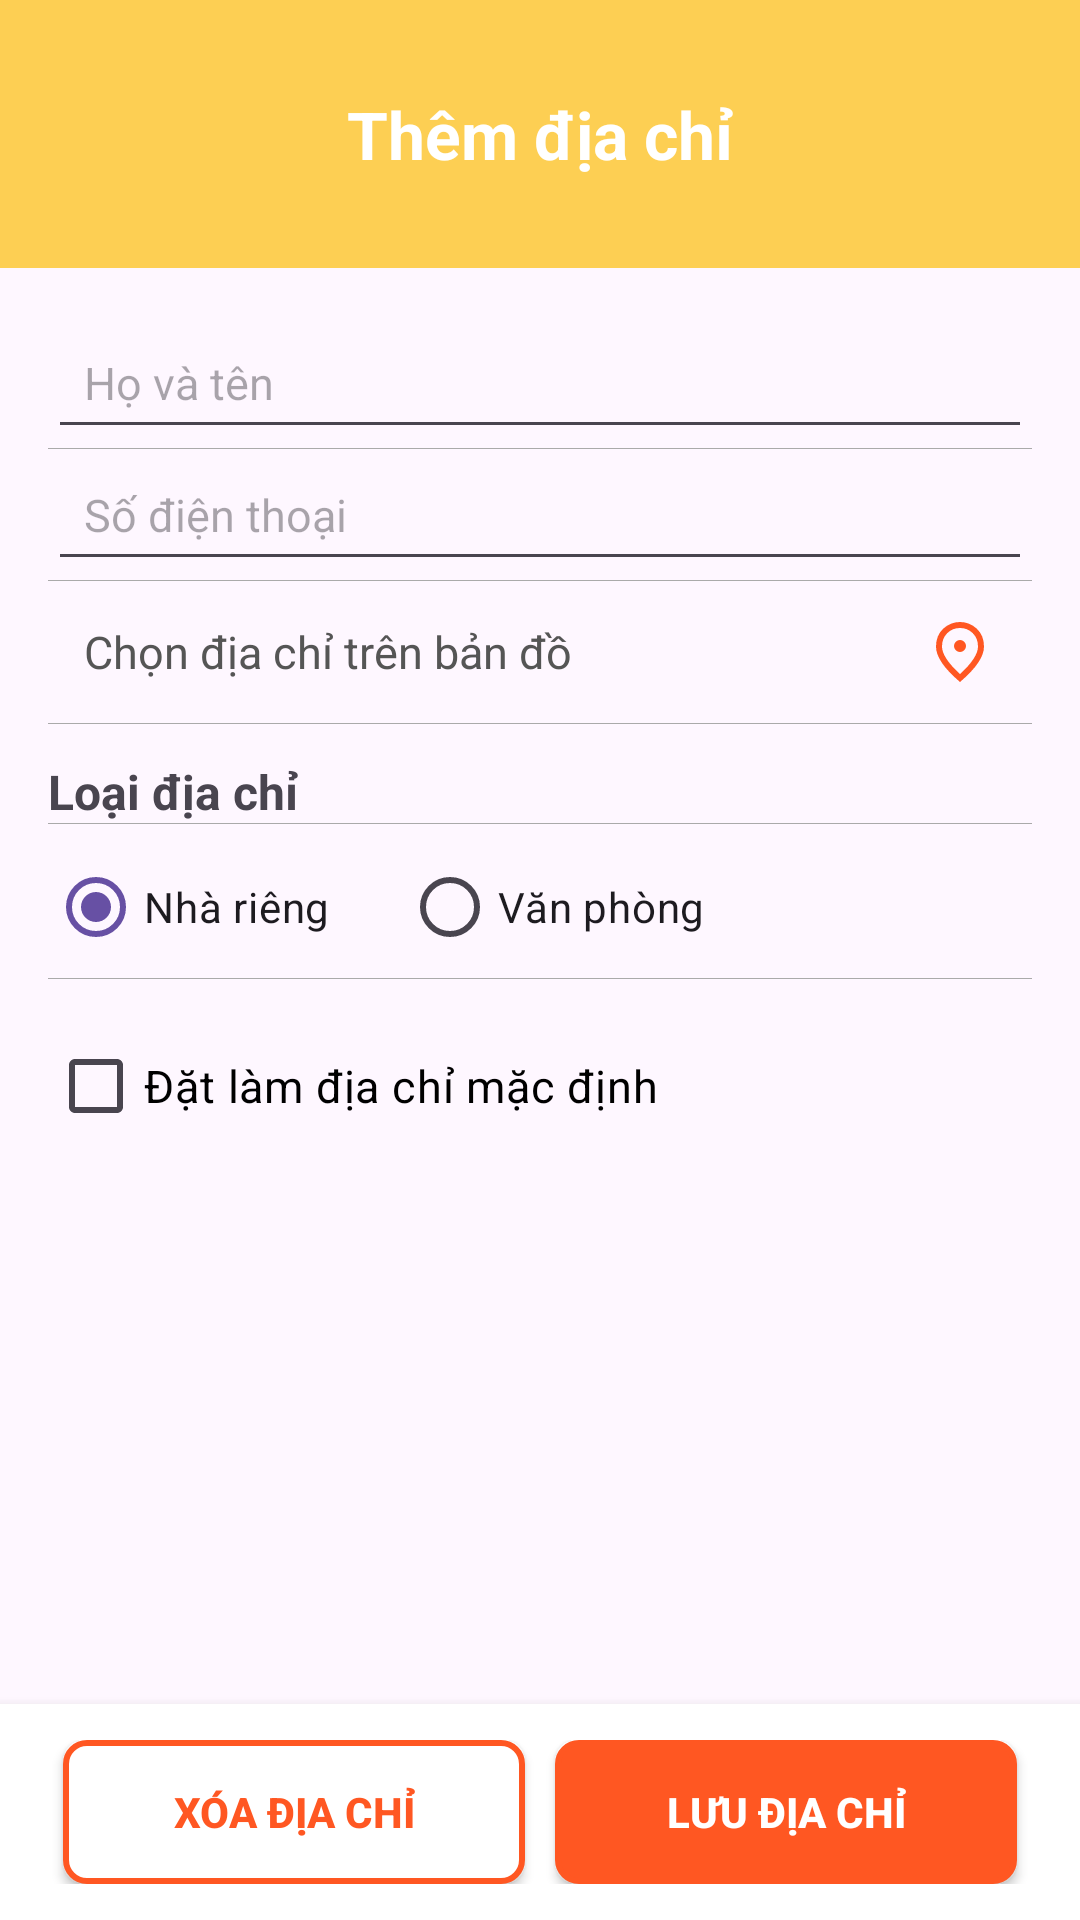

Here is an Android app screen rendered from its layout file. Give the layout XML and the strings, colors and styles it references.
<!-- AndroidManifest.xml: application theme Theme.ProjectLL1 -->
<!-- res/layout/activity_update_address.xml -->
<?xml version="1.0" encoding="utf-8"?>
<androidx.constraintlayout.widget.ConstraintLayout xmlns:android="http://schemas.android.com/apk/res/android"
    xmlns:app="http://schemas.android.com/apk/res-auto"
    xmlns:tools="http://schemas.android.com/tools"
    android:id="@+id/main"
    android:layout_width="match_parent"
    android:layout_height="match_parent"
    tools:context=".presentation.ui.UpdateAddressActivity">
    <FrameLayout
        android:id="@+id/frame_header_add_addr"
        android:layout_width="match_parent"
        android:layout_height="wrap_content"
        app:layout_constraintTop_toTopOf="parent">

        <TextView
            android:id="@+id/tvLabelAddOrUpdateAddr"
            android:layout_width="match_parent"
            android:layout_height="wrap_content"
            android:background="#FDCF53"
            android:gravity="center"
            android:paddingVertical="30dp"
            android:text="Thêm địa chỉ"
            android:textColor="@color/white"
            android:textSize="22sp"
            android:textStyle="bold" />

        <androidx.appcompat.widget.AppCompatImageView
            android:id="@+id/iBtnBack"
            android:layout_width="40dp"
            android:layout_height="40dp"
            android:layout_gravity="start|center_vertical"
            android:layout_marginHorizontal="10dp"
            android:background="@drawable/bg_search_view"
            android:clickable="true"
            android:contentDescription="Back"
            android:focusable="true"
            android:foreground="?attr/selectableItemBackgroundBorderless"
            android:padding="8dp"
            android:src="@drawable/im_arrow_back"
            app:tint="#FF5722" />
    </FrameLayout>

    
    <ScrollView
        android:id="@+id/scrollAddAddr"
        android:layout_width="0dp"
        android:layout_height="0dp"
        android:fillViewport="true"
        app:layout_constraintBottom_toTopOf="@id/layoutSaveAddress"
        app:layout_constraintEnd_toEndOf="parent"
        app:layout_constraintStart_toStartOf="parent"
        app:layout_constraintTop_toBottomOf="@id/frame_header_add_addr">

        <LinearLayout
            android:layout_width="match_parent"
            android:layout_height="wrap_content"
            android:divider="@android:color/darker_gray"
            android:orientation="vertical"
            android:padding="16dp"
            android:showDividers="middle">

            
            <EditText
                android:id="@+id/edtFullName"
                android:layout_width="match_parent"
                android:layout_height="wrap_content"
                android:background="?android:attr/editTextBackground"
                android:hint="Họ và tên"
                android:inputType="textPersonName"
                android:padding="12dp"
                android:textSize="15sp" />

            
            <EditText
                android:id="@+id/edtPhone"
                android:layout_width="match_parent"
                android:layout_height="wrap_content"
                android:background="?android:attr/editTextBackground"
                android:hint="Số điện thoại"
                android:inputType="phone"
                android:padding="12dp"
                android:textSize="15sp" />

            
            <LinearLayout
                android:id="@+id/layoutChooseAddr"
                android:layout_width="match_parent"
                android:layout_height="wrap_content"
                android:gravity="center_vertical"
                android:orientation="horizontal"
                android:padding="12dp">

                <TextView
                    android:id="@+id/tvSelectedAddress"
                    android:layout_width="0dp"
                    android:layout_height="wrap_content"
                    android:layout_weight="1"
                    android:text="Chọn địa chỉ trên bản đồ"
                    android:textColor="#555"
                    android:textSize="15sp"/>

                <androidx.appcompat.widget.AppCompatImageView
                    android:id="@+id/iBtnChooseMap"
                    android:layout_width="24dp"
                    android:layout_height="24dp"
                    android:contentDescription="Chọn trên bản đồ"
                    android:src="@drawable/ic_location"
                    android:tint="#FF5722" />
            </LinearLayout>

            
            <TextView
                android:layout_width="match_parent"
                android:layout_height="wrap_content"
                android:layout_marginTop="12dp"
                android:text="Loại địa chỉ"
                android:textSize="16sp"
                android:textStyle="bold" />

            <RadioGroup
                android:id="@+id/rgAddressType"
                android:layout_width="match_parent"
                android:layout_height="wrap_content"
                android:layout_marginTop="4dp"
                android:orientation="horizontal">

                <RadioButton
                    android:id="@+id/rbHome"
                    android:layout_width="wrap_content"
                    android:layout_height="wrap_content"
                    android:checked="true"
                    android:text="Nhà riêng" />

                <RadioButton
                    android:id="@+id/rbOffice"
                    android:layout_width="wrap_content"
                    android:layout_height="wrap_content"
                    android:layout_marginStart="24dp"
                    android:text="Văn phòng" />
            </RadioGroup>
            <CheckBox
                android:id="@+id/cbDefaultAddress"
                android:layout_width="match_parent"
                android:layout_height="wrap_content"
                android:layout_marginTop="12dp"
                android:text="Đặt làm địa chỉ mặc định"
                android:textSize="15sp"
                android:textColor="#000"
                />
        </LinearLayout>
    </ScrollView>

    
    <LinearLayout
        android:id="@+id/layoutSaveAddress"
        android:layout_width="0dp"
        android:layout_height="wrap_content"
        android:background="#FFFFFF"
        android:elevation="6dp"
        android:gravity="center_vertical|end"
        android:orientation="horizontal"
        android:paddingHorizontal="16dp"
        android:paddingVertical="12dp"
        app:layout_constraintBottom_toBottomOf="parent"
        app:layout_constraintEnd_toEndOf="parent"
        app:layout_constraintStart_toStartOf="parent">

        <androidx.appcompat.widget.AppCompatButton
            android:id="@+id/btnDeleteAddress"
            android:layout_width="0dp"
            android:layout_weight="1"
            android:layout_marginHorizontal="5dp"
            android:layout_height="wrap_content"
           android:background="@drawable/button_v1"
            android:text="Xóa địa chỉ"
            android:textColor="#FF5722"
            android:textStyle="bold" />

        <androidx.appcompat.widget.AppCompatButton
            android:id="@+id/btnSaveAddress"
            android:layout_width="0dp"
            android:layout_weight="1"
            android:layout_height="wrap_content"
           android:background="@drawable/button_v2"
            android:text="Lưu địa chỉ"
            android:layout_marginHorizontal="5dp"
            android:textColor="#FFFFFF"
            android:textStyle="bold" />
    </LinearLayout>

</androidx.constraintlayout.widget.ConstraintLayout>
<!-- resources referenced by this layout -->
<resources>
  <color name="white">#FFFFFFFF</color>
  <!-- drawable button_v1 (drawable) -->
  <?xml version="1.0" encoding="utf-8"?>
  <shape xmlns:android="http://schemas.android.com/apk/res/android"
      android:shape="rectangle">
      <corners android:radius="7dp"/>
      <solid android:color="@android:color/white"/>
      <stroke
          android:width="2dp"
          android:color="#FF5722"/>
  </shape>
  <!-- drawable button_v2 (drawable) -->
  <?xml version="1.0" encoding="utf-8"?>
  <shape xmlns:android="http://schemas.android.com/apk/res/android"
      android:shape="rectangle">
  
      
      <corners android:radius="7dp"/>
  
      
      <solid android:color="#FF5722"/>
  
      
      <stroke
          android:width="2dp"
          android:color="#FF5722"/>
  </shape>
  <!-- drawable ic_location (drawable) -->
  <vector xmlns:android="http://schemas.android.com/apk/res/android" android:height="40dp" android:tint="#FFFFFF" android:viewportHeight="960" android:viewportWidth="960" android:width="40dp">
        
      <path android:fillColor="@android:color/white" android:pathData="M480,480Q513,480 536.5,456.5Q560,433 560,400Q560,367 536.5,343.5Q513,320 480,320Q447,320 423.5,343.5Q400,367 400,400Q400,433 423.5,456.5Q447,480 480,480ZM480,774Q602,662 661,570.5Q720,479 720,408Q720,299 650.5,229.5Q581,160 480,160Q379,160 309.5,229.5Q240,299 240,408Q240,479 299,570.5Q358,662 480,774ZM480,880Q319,743 239.5,625.5Q160,508 160,408Q160,258 256.5,169Q353,80 480,80Q607,80 703.5,169Q800,258 800,408Q800,508 720.5,625.5Q641,743 480,880ZM480,400Q480,400 480,400Q480,400 480,400Q480,400 480,400Q480,400 480,400Q480,400 480,400Q480,400 480,400Q480,400 480,400Q480,400 480,400Z"/>
      
  </vector>
  <style name="Theme.ProjectLL1" parent="Base.Theme.ProjectLL1" />
  <style name="Base.Theme.ProjectLL1" parent="Theme.Material3.DayNight.NoActionBar">
          
          
      </style>
</resources>
